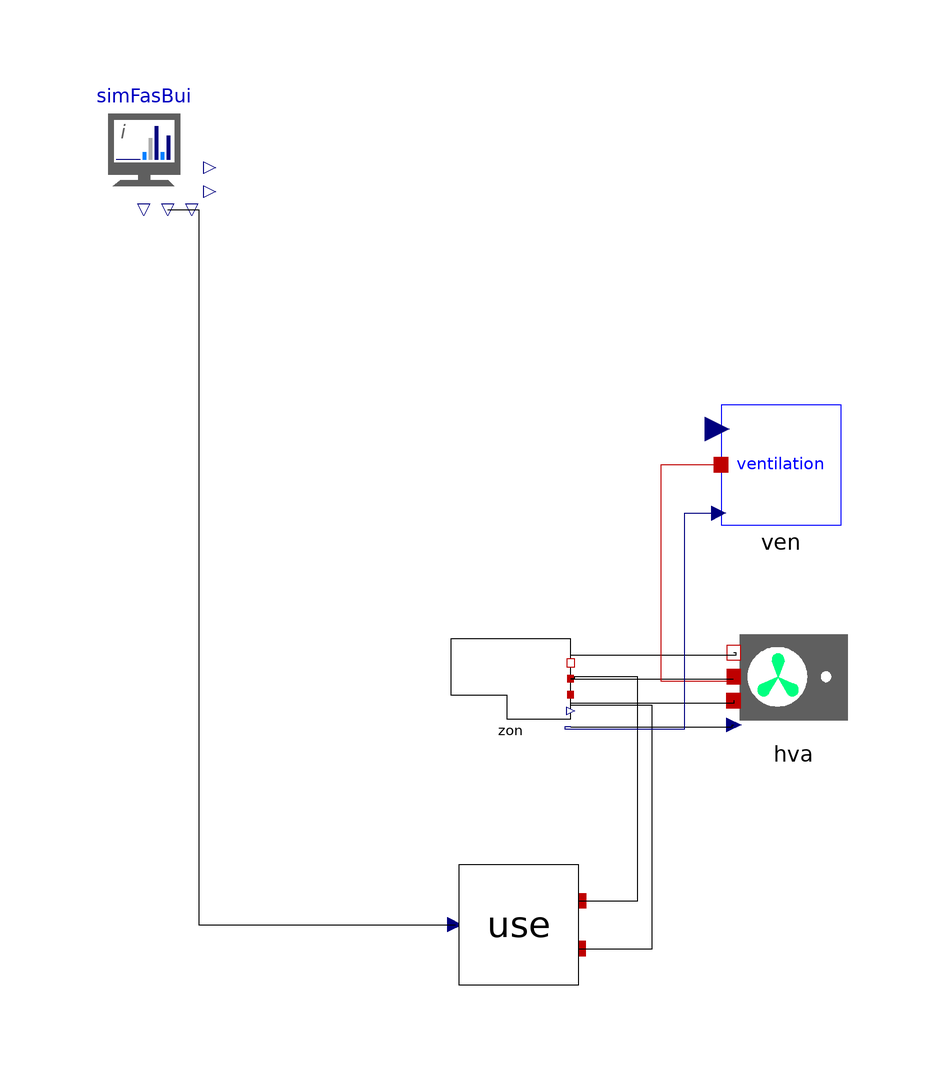

The component connection diagram of the Modelica model below, drawn from its own Placement and Line annotations.

model KK "Single zone building, with HVAC and internal gains all read from inputs"
  extends FastBuildings.Buildings.BaseClasses.PartialSingleZone(redeclare replaceable Heating_Input_KK hva);
  replaceable FastBuildings.Users.powEleFra_Occ use annotation(Placement(visible = true, transformation(origin = {-27.6923, -40.6838}, extent = {{-10, -10}, {10, 10}}, rotation = 0)));
  Ventilation_Profile ven annotation(Placement(transformation(extent = {{6, 26}, {26, 46}})));
equation
  connect(simFasBui.powEle, use.powEle) annotation(Line(points = {{-86.193, 78.5462}, {-81.0256, 78.5462}, {-81.0256, -40.6838}, {-38.3051, -40.6838}, {-38.3051, -40.6577}}));
  connect(use.heaPorRad, zon.heaPorRad) annotation(Line(points = {{-17.7053, -44.6473}, {-5.47009, -44.6473}, {-5.47009, -4.10256}, {-19.0598, -4.10256}, {-19.0598, -3.65812}}));
  connect(use.heaPorCon, zon.heaPorCon) annotation(Line(points = {{-17.6793, -36.6942}, {-7.86325, -36.6942}, {-7.86325, 0.683761}, {-18.4615, 0.683761}, {-18.4615, 0.34188}, {-19.0598, 0.34188}}));
  connect(ven.heaPorCon, hva.heaPorCon) annotation(Line(points = {{6.017, 36.0068}, {-4, 36.0068}, {-4, 0}, {8.20513, 0}, {8.20513, 0.690581}, {8.1367, 0.690581}}, color = {191, 0, 0}, smooth = Smooth.None));
  connect(zon.TZon, ven.TZon) annotation(Line(points = {{-19.0598, -7.65812}, {-20, -7.65812}, {-20, -8}, {0, -8}, {0, 27.9659}, {5.6422, 27.9659}}, color = {0, 0, 127}, smooth = Smooth.None));
  annotation(Icon(coordinateSystem(extent = {{-100, -100}, {100, 100}}, preserveAspectRatio = true, initialScale = 0.1, grid = {2, 2})), Diagram(coordinateSystem(extent = {{-100, -100}, {100, 100}}, preserveAspectRatio = false, initialScale = 0.1, grid = {2, 2}), graphics));
end KK;